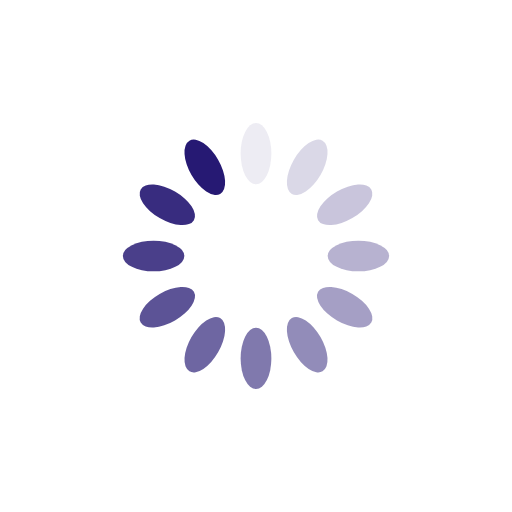
t = 0.00 s
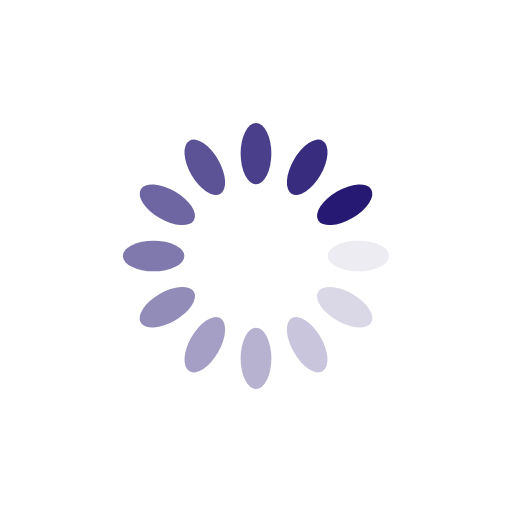
t = 0.25 s
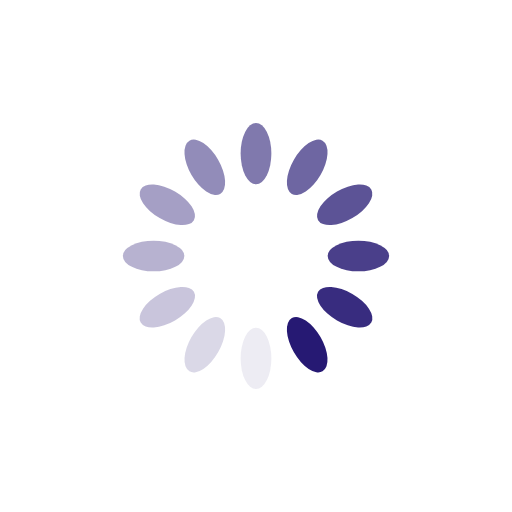
t = 0.50 s
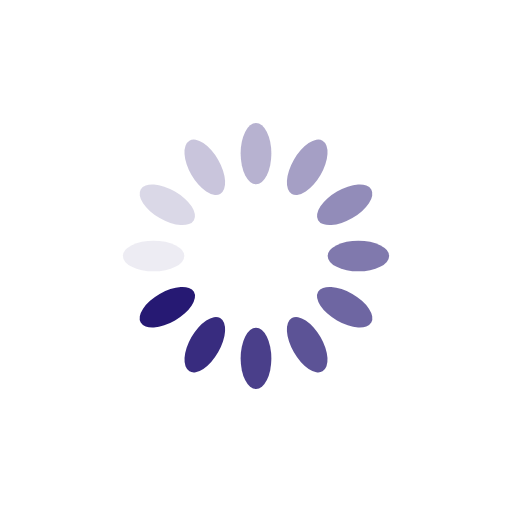
t = 0.75 s

The animated SVG that drew these frames (rendered in a browser with its animation timeline set to each time). Animation: 12 SMIL elements (animate=12); one cycle of 1.00 s, repeats indefinitely.

<svg xmlns="http://www.w3.org/2000/svg" viewBox="0 0 100 100" preserveAspectRatio="xMidYMid" style="shape-rendering: auto; display: block; background: transparent;" width="200" height="200" xmlns:xlink="http://www.w3.org/1999/xlink"><g><g transform="rotate(0 50 50)">
  <rect fill="#261973" height="12" width="6" ry="6" rx="3" y="24" x="47">
    <animate repeatCount="indefinite" begin="-0.9166666666666666s" dur="1s" keyTimes="0;1" values="1;0" attributeName="opacity"></animate>
  </rect>
</g><g transform="rotate(30 50 50)">
  <rect fill="#261973" height="12" width="6" ry="6" rx="3" y="24" x="47">
    <animate repeatCount="indefinite" begin="-0.8333333333333334s" dur="1s" keyTimes="0;1" values="1;0" attributeName="opacity"></animate>
  </rect>
</g><g transform="rotate(60 50 50)">
  <rect fill="#261973" height="12" width="6" ry="6" rx="3" y="24" x="47">
    <animate repeatCount="indefinite" begin="-0.75s" dur="1s" keyTimes="0;1" values="1;0" attributeName="opacity"></animate>
  </rect>
</g><g transform="rotate(90 50 50)">
  <rect fill="#261973" height="12" width="6" ry="6" rx="3" y="24" x="47">
    <animate repeatCount="indefinite" begin="-0.6666666666666666s" dur="1s" keyTimes="0;1" values="1;0" attributeName="opacity"></animate>
  </rect>
</g><g transform="rotate(120 50 50)">
  <rect fill="#261973" height="12" width="6" ry="6" rx="3" y="24" x="47">
    <animate repeatCount="indefinite" begin="-0.5833333333333334s" dur="1s" keyTimes="0;1" values="1;0" attributeName="opacity"></animate>
  </rect>
</g><g transform="rotate(150 50 50)">
  <rect fill="#261973" height="12" width="6" ry="6" rx="3" y="24" x="47">
    <animate repeatCount="indefinite" begin="-0.5s" dur="1s" keyTimes="0;1" values="1;0" attributeName="opacity"></animate>
  </rect>
</g><g transform="rotate(180 50 50)">
  <rect fill="#261973" height="12" width="6" ry="6" rx="3" y="24" x="47">
    <animate repeatCount="indefinite" begin="-0.4166666666666667s" dur="1s" keyTimes="0;1" values="1;0" attributeName="opacity"></animate>
  </rect>
</g><g transform="rotate(210 50 50)">
  <rect fill="#261973" height="12" width="6" ry="6" rx="3" y="24" x="47">
    <animate repeatCount="indefinite" begin="-0.3333333333333333s" dur="1s" keyTimes="0;1" values="1;0" attributeName="opacity"></animate>
  </rect>
</g><g transform="rotate(240 50 50)">
  <rect fill="#261973" height="12" width="6" ry="6" rx="3" y="24" x="47">
    <animate repeatCount="indefinite" begin="-0.25s" dur="1s" keyTimes="0;1" values="1;0" attributeName="opacity"></animate>
  </rect>
</g><g transform="rotate(270 50 50)">
  <rect fill="#261973" height="12" width="6" ry="6" rx="3" y="24" x="47">
    <animate repeatCount="indefinite" begin="-0.16666666666666666s" dur="1s" keyTimes="0;1" values="1;0" attributeName="opacity"></animate>
  </rect>
</g><g transform="rotate(300 50 50)">
  <rect fill="#261973" height="12" width="6" ry="6" rx="3" y="24" x="47">
    <animate repeatCount="indefinite" begin="-0.08333333333333333s" dur="1s" keyTimes="0;1" values="1;0" attributeName="opacity"></animate>
  </rect>
</g><g transform="rotate(330 50 50)">
  <rect fill="#261973" height="12" width="6" ry="6" rx="3" y="24" x="47">
    <animate repeatCount="indefinite" begin="0s" dur="1s" keyTimes="0;1" values="1;0" attributeName="opacity"></animate>
  </rect>
</g><g></g></g><!-- [ldio] generated by https://loading.io --></svg>